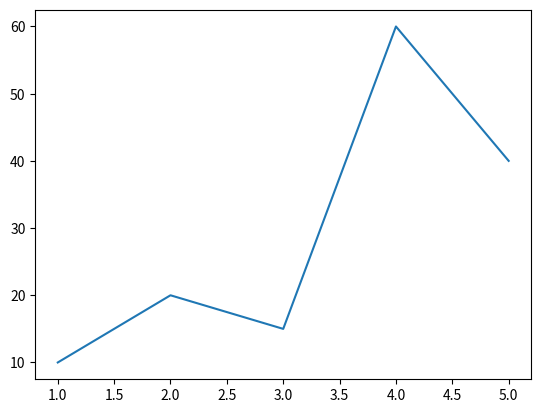

Generate this figure with matplotlib:
import matplotlib.pyplot as plt

# here mathplotlib is our main package  
# .pyplot is a module used inside it to get readymate function
# plt is a standard text

x = [1,2,3,4,5]
y = [10,20,15,60,40]
plt.plot(x,y)
plt.show()